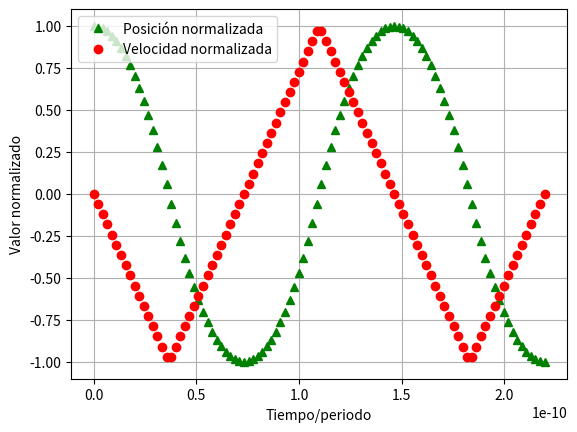

Python code for this plot:
# -*- coding: utf-8 -*-
"""
Descripción: Programa que calcula el periodo, velocidad inicial, posición 
y velocidad de una partícula cargada en un campo eléctrico

[redacted]
@date: 27/03/2024

"""

from typing import Final
import math
import numpy as np
import matplotlib.pyplot as plt

EPSILON: Final[float] = 8.85e-12

class ParticulaCargada:
    """
    Creación de una clase ParticulaCargada que calcula el periodo, velocidad inicial, posición
    y velocidad de una partícula cargada en un campo eléctrico con los siguientes atributos:
    - masa: float
    - pos_ini: float
    - fuerza: float
    """
    
    def __init__(self,q:float, sigma:float, masa:float, pos_ini:float):
        """
        Constructor de la clase ParticulaCargada

        Args:
            q (float): Carga de la partícula
            sigma (float): Valor sigma del campo eléctrico
            masa (float): Masa de la partícula
            pos_ini (float): Posición inicial de la partícula
        """
        self.__masa:float = masa
        self.__pos_ini:float = pos_ini
        self.__fuerza:float = abs(sigma/(2*EPSILON)*q)

    def pos_ini(self)->float:
        """
        Método que devuelve la posición inicial de la partícula

        Returns:
            float: Posición inicial de la partícula
        """
        return self.__pos_ini
    
    def periodo(self)->float:
        """
        Método que devuelve el periodo del movimiento oscilatorio de la partícula

        Returns:
            float: Periodo del movimiento oscilatorio
        """
        return 4*math.sqrt(2*self.__masa*self.__pos_ini/self.__fuerza)
    
    def velocidad_origen(self)->float:
        """
        Método que devuelve la velocidad inicial de la partícula

        Returns:
            float: Velocidad inicial de la partícula
        """
        return math.sqrt(2*self.__fuerza*self.__pos_ini/self.__masa)
    
    def posicion(self,t:float)->float:
        """
        Método que devuelve la posición de la partícula en función del tiempo

        Args:
            t (float): Tiempo

        Returns:
            float: Posición de la partícula
        """
        tiempo = t%self.periodo()
        t_0:float = self.periodo()/4
        v_0: float = self.velocidad_origen()
        delta_t: float = tiempo - t_0
        delta_3t_0: float = tiempo - 3*t_0
        d: float = 1/2*self.__fuerza/self.__masa

        if tiempo < t_0:
            return self.pos_ini() - d*tiempo**2
        
        elif tiempo < 3*t_0:
            return -v_0*delta_t + d*delta_t**2
        
        else:   
            return v_0*delta_3t_0 - d*delta_3t_0**2
        
    def velocidad(self,t:float)->float:
        """
        Método que devuelve la velocidad de la partícula en función del tiempo

        Args:
            t (float): Tiempo

        Returns:
            float: Velocidad de la partícula
        """
        tiempo = t%self.periodo()
        t_0:float = self.periodo()/4
        if tiempo < t_0:
            return -self.__fuerza/self.__masa*tiempo
        
        elif tiempo < 3*t_0:
            return -self.velocidad_origen() + self.__fuerza/self.__masa*(tiempo-(t_0))
        
        else:
            return self.velocidad_origen() - self.__fuerza/self.__masa*(tiempo-(3*t_0))
  
def plot_posicion_vs_tiempo(particle):
    """
    Función que grafica la posición y velocidad de una partícula en función del tiempo

    Args:
        particle ()
    """
    list_x: list[float]= list(np.linspace(0, 1.5*ParticulaCargada.periodo(particle), 100))
    list_vel: list[float] = []
    list_pos: list[float] = []
    for i in list_x:
        list_vel.append(particle.velocidad(i)/particle.velocidad_origen())
        list_pos.append(particle.posicion(i)/particle.pos_ini())

    plt.plot(list_x, list_pos, 'g^', label='Posición normalizada')
    plt.plot(list_x, list_vel, 'ro', label='Velocidad normalizada')
    plt.xlabel('Tiempo/periodo')
    plt.ylabel('Valor normalizado')
    plt.grid(True)
    plt.legend()
    plt.show()
 
def main():
    """
    Función principal que crea una partícula cargada y muestra el periodo, velocidad inicial, posición
    y velocidad de la partícula en función del tiempo
    """
    Particula_1 = ParticulaCargada(-1.602e-19,150e-6 ,9.1e-31,0.001)
    print(f"Periodo del movimiento oscilatorio (4t0): {Particula_1.periodo():10.3e} s")   
    print(f"Velocidad inicial (v0): {Particula_1.velocidad_origen():10.3e} m/s")
    print("Posiciones y velocidades para valores de t entre 0 y 6t0 con salto de 0.5t0:")
    print("Tiempo(s)    \t    Posicion(m)    \t  Velocidad(m/s)")
    tiempo = 0
    for i in range(13):
        print(f"{tiempo}\t {Particula_1.posicion(tiempo):10.3e}\t{Particula_1.velocidad(tiempo):10.3e}")
        tiempo += 0.5*Particula_1.periodo()/4
    plot_posicion_vs_tiempo(Particula_1)


if __name__ == "__main__":
    main()
